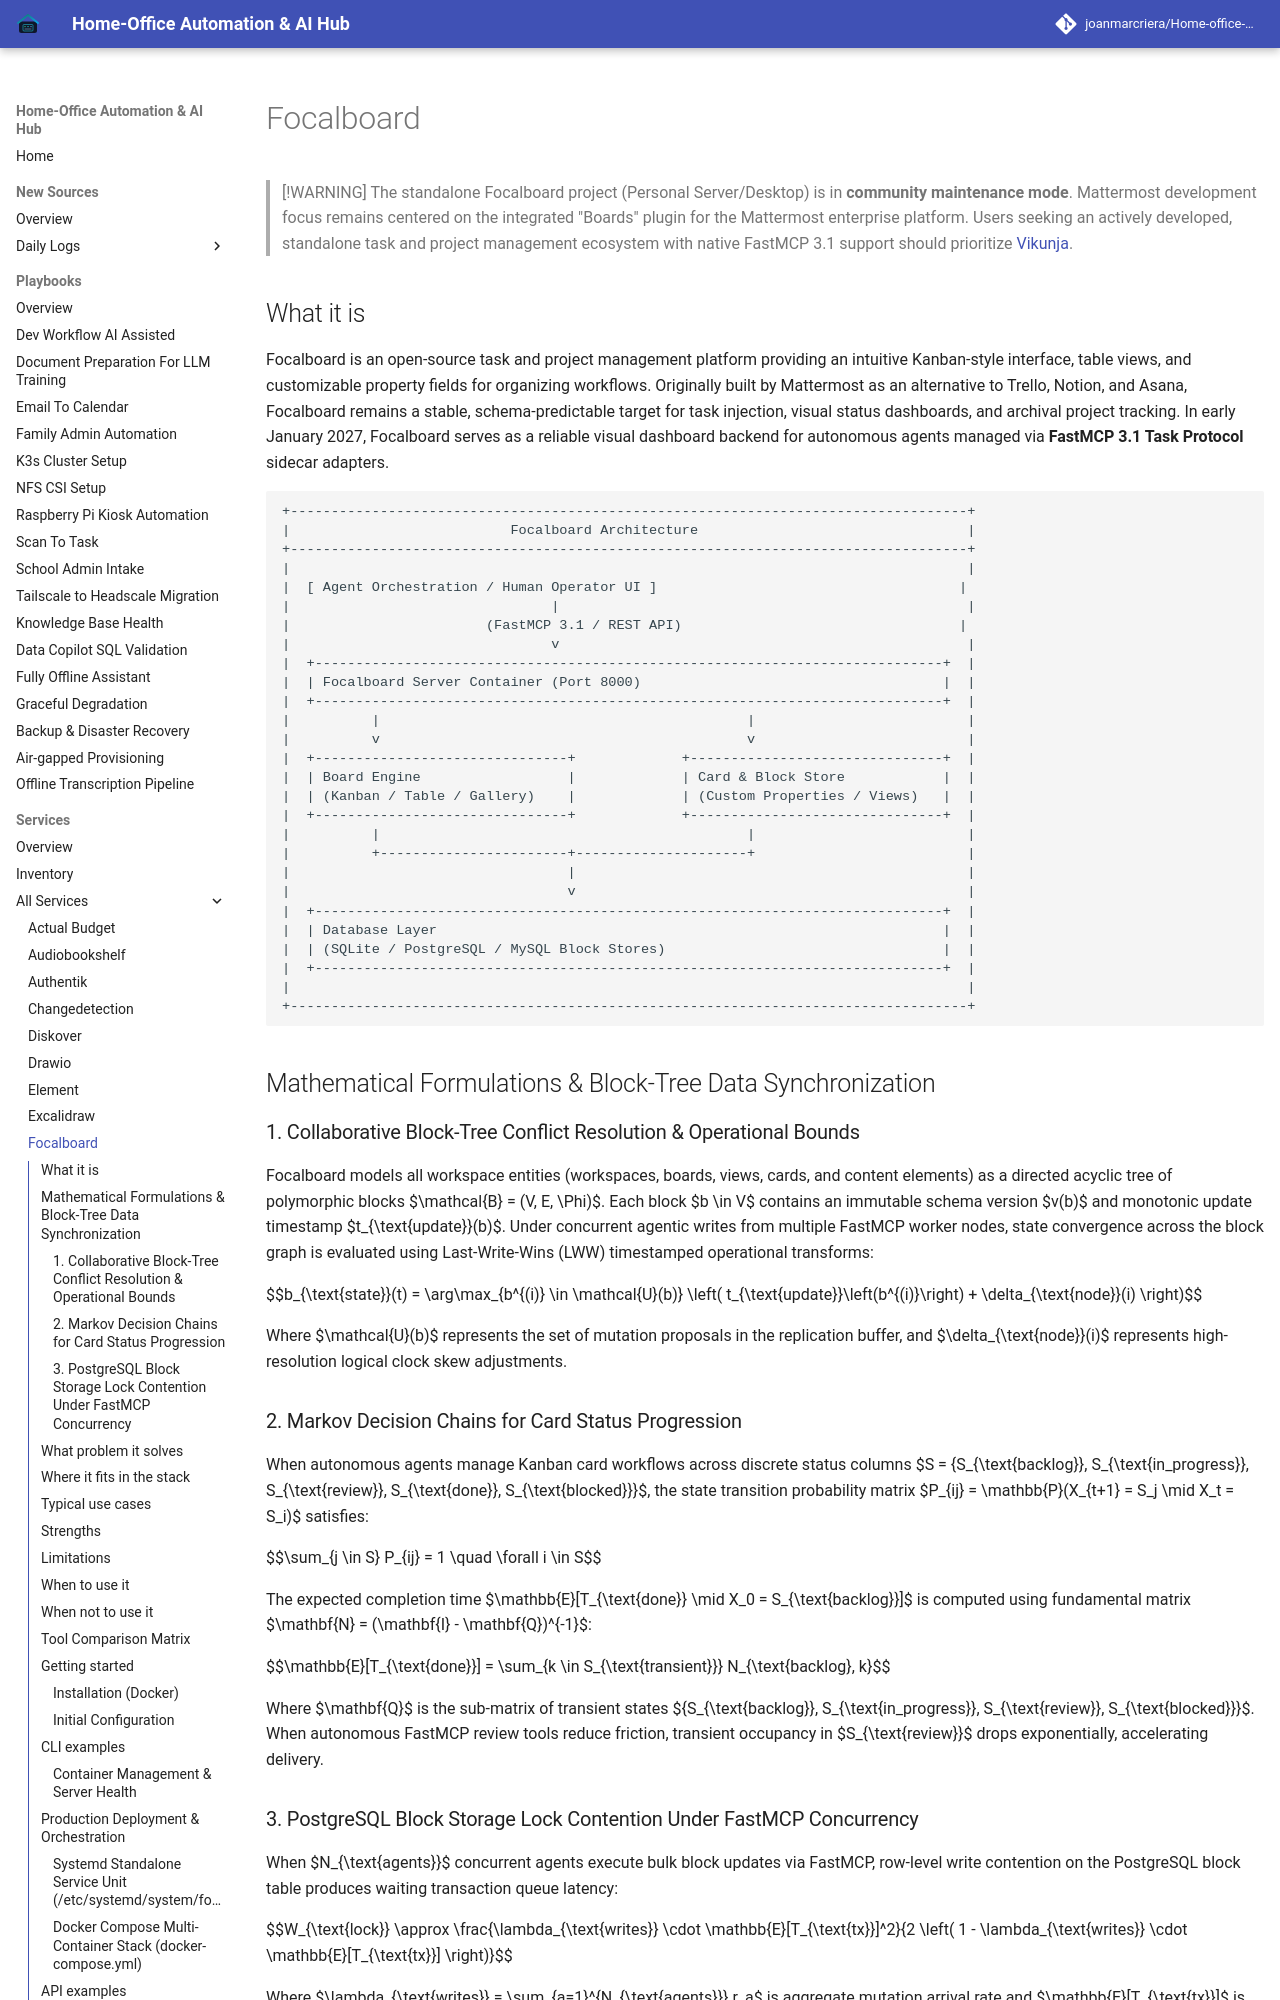

repository: joanmarcriera/Home-office-automations · page: services/focalboard/index.html · generator: mkdocs

# Focalboard

> [!WARNING]
> The standalone Focalboard project (Personal Server/Desktop) is in **community maintenance mode**. Mattermost development focus remains centered on the integrated "Boards" plugin for the Mattermost enterprise platform. Users seeking an actively developed, standalone task and project management ecosystem with native FastMCP 3.1 support should prioritize [Vikunja](vikunja.md).

## What it is
Focalboard is an open-source task and project management platform providing an intuitive Kanban-style interface, table views, and customizable property fields for organizing workflows. Originally built by Mattermost as an alternative to Trello, Notion, and Asana, Focalboard remains a stable, schema-predictable target for task injection, visual status dashboards, and archival project tracking. In early January 2027, Focalboard serves as a reliable visual dashboard backend for autonomous agents managed via **FastMCP 3.1 Task Protocol** sidecar adapters.

```
+-----------------------------------------------------------------------------------+
|                           Focalboard Architecture                                 |
+-----------------------------------------------------------------------------------+
|                                                                                   |
|  [ Agent Orchestration / Human Operator UI ]                                     |
|                                |                                                  |
|                        (FastMCP 3.1 / REST API)                                  |
|                                v                                                  |
|  +-----------------------------------------------------------------------------+  |
|  | Focalboard Server Container (Port 8000)                                     |  |
|  +-----------------------------------------------------------------------------+  |
|          |                                             |                          |
|          v                                             v                          |
|  +-------------------------------+             +-------------------------------+  |
|  | Board Engine                  |             | Card & Block Store            |  |
|  | (Kanban / Table / Gallery)    |             | (Custom Properties / Views)   |  |
|  +-------------------------------+             +-------------------------------+  |
|          |                                             |                          |
|          +-----------------------+---------------------+                          |
|                                  |                                                |
|                                  v                                                |
|  +-----------------------------------------------------------------------------+  |
|  | Database Layer                                                              |  |
|  | (SQLite / PostgreSQL / MySQL Block Stores)                                  |  |
|  +-----------------------------------------------------------------------------+  |
|                                                                                   |
+-----------------------------------------------------------------------------------+
```

## Mathematical Formulations & Block-Tree Data Synchronization
